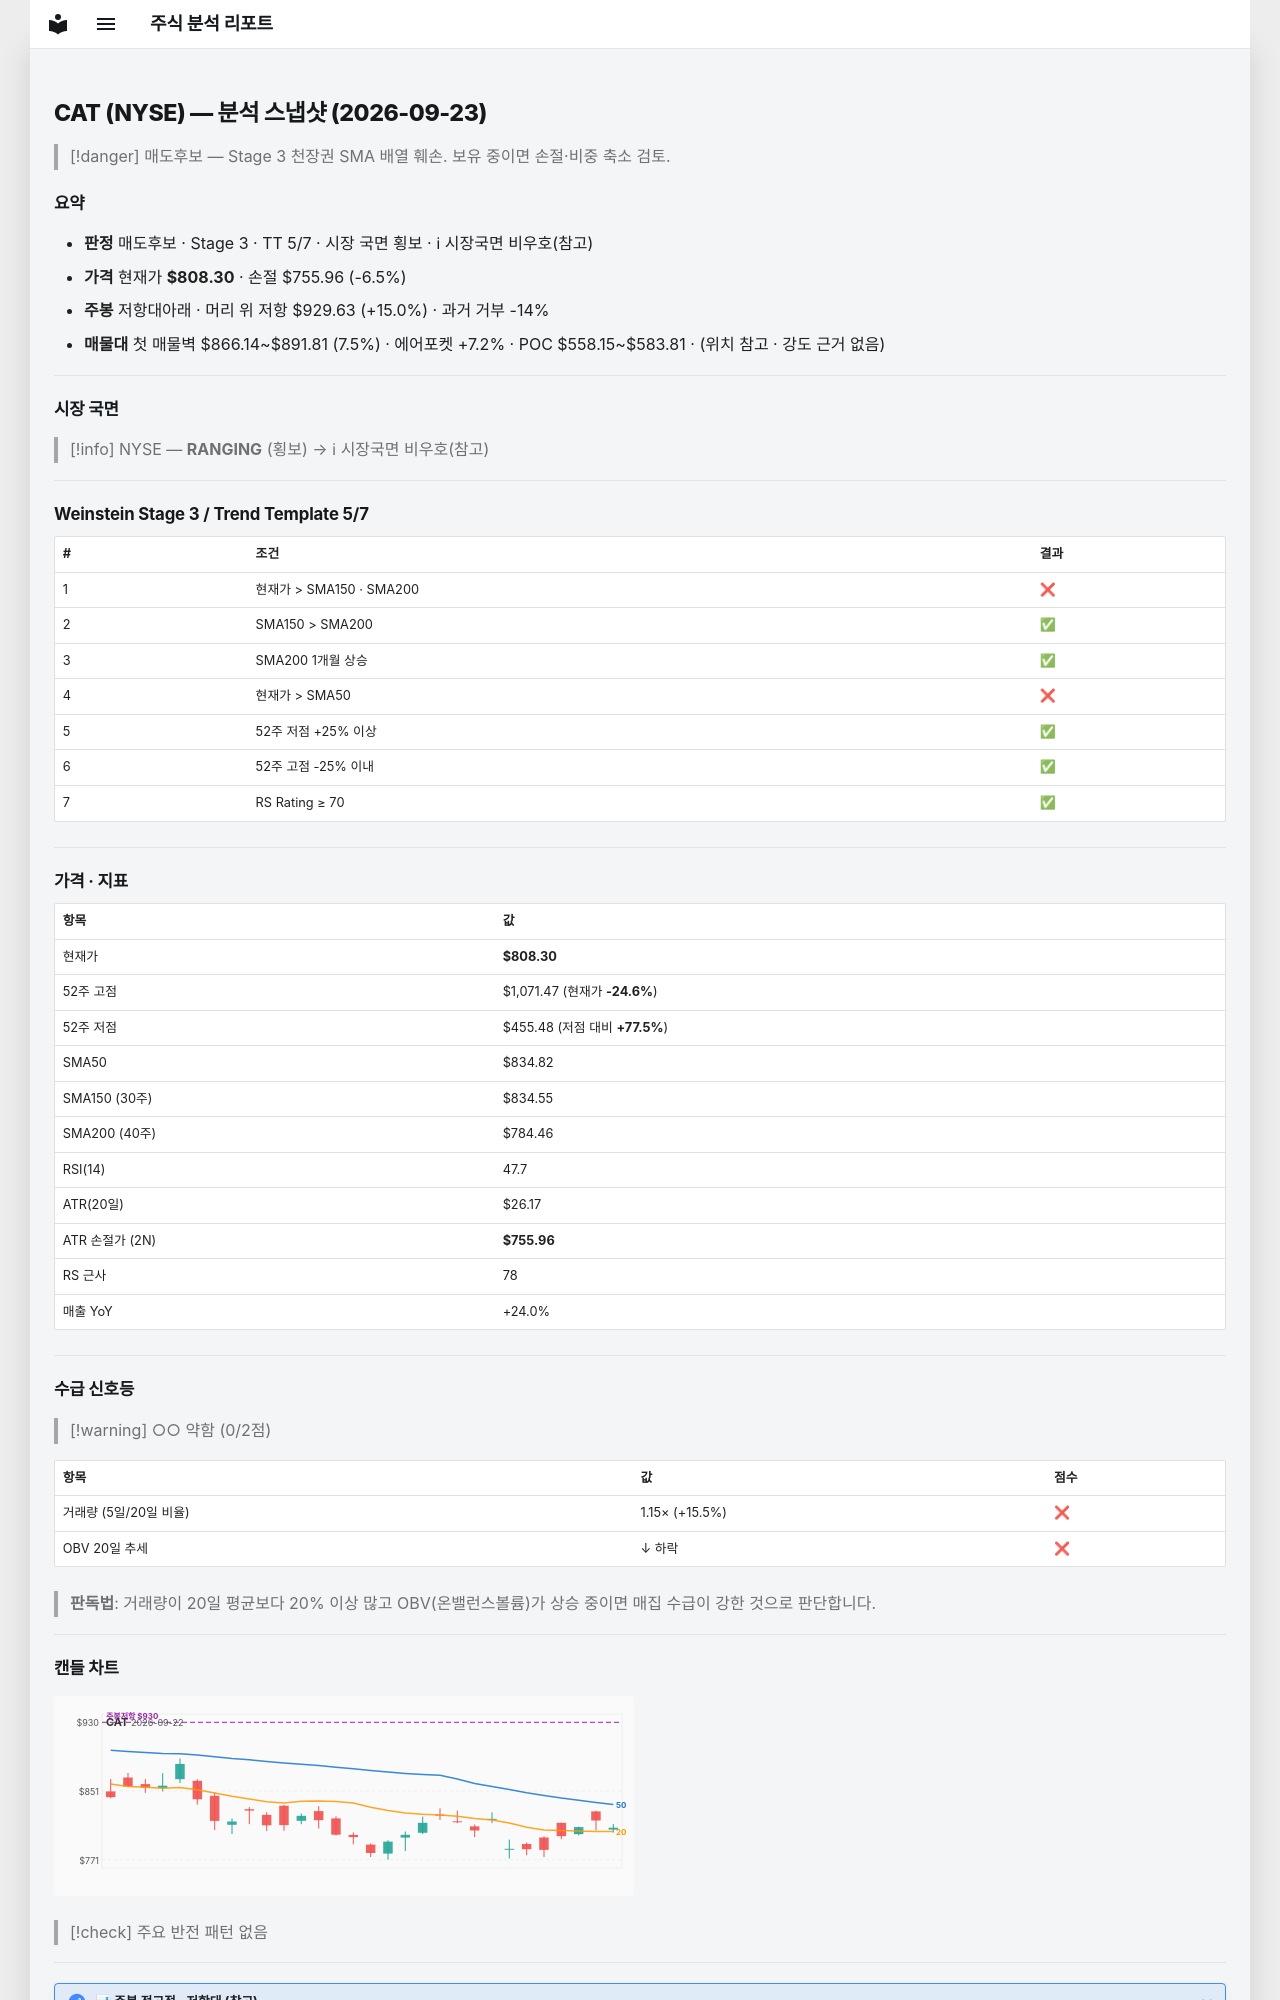

repository: soloandco/stock-reports · page: snapshots/CAT-2026-09-23/index.html · generator: mkdocs

---
type: analysis-snapshot
title: CAT 분석 스냅샷
ticker: CAT
market: NYSE
created: 2026-09-23
updated: 2026-09-23
bar-date: 2026-09-22
verdict: 매도후보
real-rr: 2.32
sma50-gap-pct: -3.2
weekly-position: 저항대아래
weekly-overhead-price: 929.63
weekly-overhead-pct: 15.0
stage: 3
trend-template-score: 5
tt-max: 7
price: 808.2999877929688
stop-price: 755.9558616319423
market-regime: RANGING
supply-demand-score: 0/2
supply-demand-label: 약함
status: tracking
tags:
  - stock-agent
  - watchlist
  - CAT
  - analysis
related:
  - "[[analysis-template]]"
---

# CAT (NYSE) — 분석 스냅샷 (2026-09-23)

> [!danger] 매도후보 — Stage 3 천장권
> SMA 배열 훼손. 보유 중이면 손절·비중 축소 검토.

## 요약

- **판정** 매도후보 · Stage 3 · TT 5/7 · 시장 국면 횡보 · ℹ 시장국면 비우호(참고)
- **가격** 현재가 **$808.30** · 손절 $755.96 (-6.5%)
- **주봉** 저항대아래 · 머리 위 저항 $929.63 (+15.0%) · 과거 거부 -14%
- **매물대** 첫 매물벽 $866.14~$891.81 (7.5%) · 에어포켓 +7.2% · POC $558.15~$583.81 · (위치 참고 · 강도 근거 없음)

---

## 시장 국면

> [!info] NYSE — **RANGING** (횡보) → ℹ 시장국면 비우호(참고)

---

## Weinstein Stage 3 / Trend Template 5/7

| # | 조건 | 결과 |
|---|------|------|
| 1 | 현재가 > SMA150 · SMA200 | ❌ |
| 2 | SMA150 > SMA200 | ✅ |
| 3 | SMA200 1개월 상승 | ✅ |
| 4 | 현재가 > SMA50 | ❌ |
| 5 | 52주 저점 +25% 이상 | ✅ |
| 6 | 52주 고점 -25% 이내 | ✅ |
| 7 | RS Rating ≥ 70 | ✅ |

---

## 가격 · 지표

| 항목 | 값 |
|------|---|
| 현재가 | **$808.30** |
| 52주 고점 | $1,071.47 (현재가 **-24.6%**) |
| 52주 저점 | $455.48 (저점 대비 **+77.5%**) |
| SMA50 | $834.82 |
| SMA150 (30주) | $834.55 |
| SMA200 (40주) | $784.46 |
| RSI(14) | 47.7 |
| ATR(20일) | $26.17 |
| ATR 손절가 (2N) | **$755.96** |
| RS 근사 | 78 |
| 매출 YoY | +24.0% |

---
## 수급 신호등

> [!warning] ○○ 약함 (0/2점)

| 항목 | 값 | 점수 |
|------|------|------|
| 거래량 (5일/20일 비율) | 1.15× (+15.5%) | ❌ |
| OBV 20일 추세 | ↓ 하락 | ❌ |

> **판독법**: 거래량이 20일 평균보다 20% 이상 많고 OBV(온밸런스볼륨)가 상승 중이면 매집 수급이 강한 것으로 판단합니다.

---
